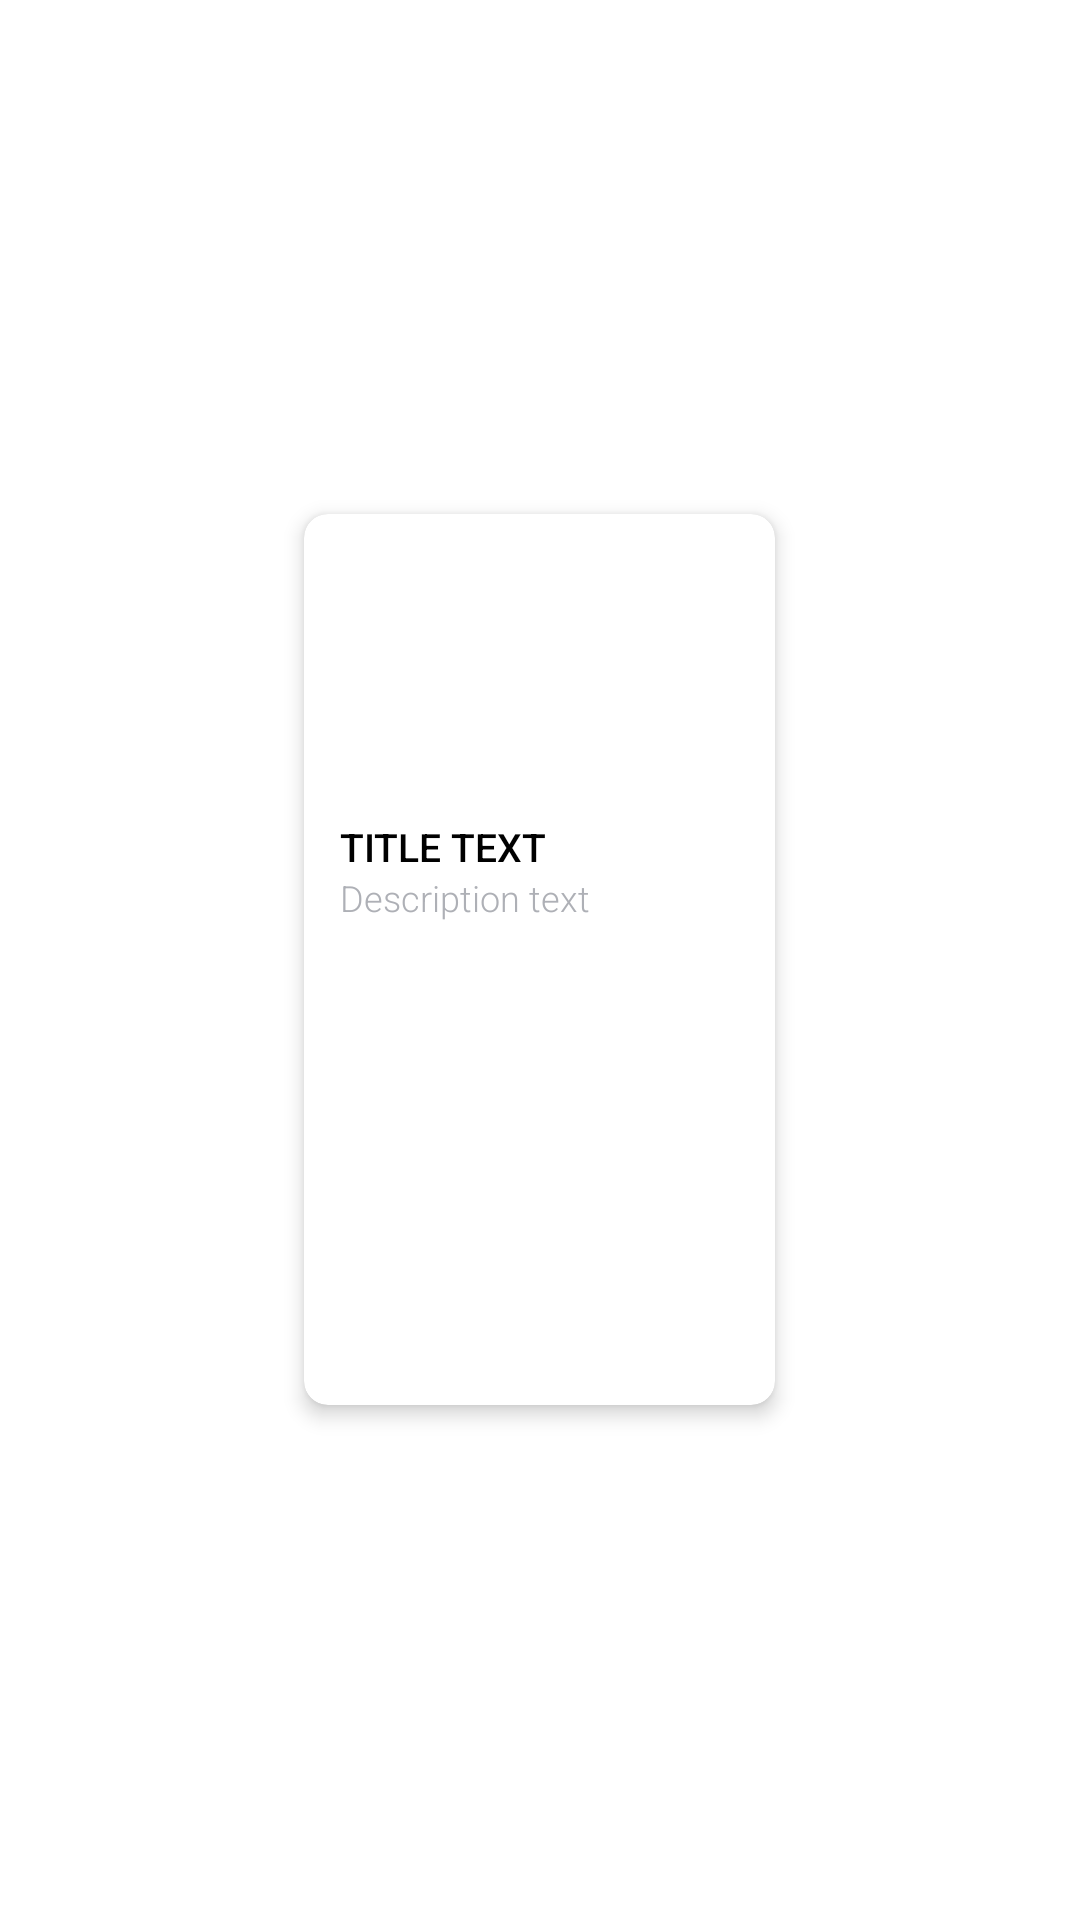

Write the Android layout XML for this screen, with the resource values it uses.
<!-- AndroidManifest.xml: application theme Theme.Bnets -->
<!-- res/layout/product_card.xml -->
<?xml version="1.0" encoding="utf-8"?>
<FrameLayout xmlns:android="http://schemas.android.com/apk/res/android"
    xmlns:app="http://schemas.android.com/apk/res-auto"
    android:id="@+id/product_item"
    android:layout_width="match_parent"
    android:layout_height="wrap_content">

    <androidx.cardview.widget.CardView
        android:id="@+id/card_view"
        android:layout_width="157dp"
        android:layout_height="297dp"
        android:layout_gravity="center"
        android:layout_margin="16dp"
        app:cardCornerRadius="8dp"
        app:cardElevation="4dp">

        <LinearLayout
            android:layout_width="match_parent"
            android:layout_height="match_parent"
            android:orientation="vertical">

            <ImageView
                android:id="@+id/poster_imageview"
                android:layout_width="133dp"
                android:layout_height="78dp"
                android:layout_margin="12dp" />

            <TextView
                android:id="@+id/title_text"
                style="@style/TitleText"
                android:layout_width="match_parent"
                android:layout_height="wrap_content"
                android:layout_marginStart="12dp"
                android:layout_marginEnd="12dp"
                android:text="@string/title_text" />

            <TextView
                android:id="@+id/desc_text"
                style="@style/BaseText"
                android:layout_width="match_parent"
                android:layout_height="match_parent"
                android:layout_marginStart="12dp"
                android:layout_marginEnd="12dp"
                android:layout_marginBottom="12dp"
                android:text="@string/decs_text" />
        </LinearLayout>


    </androidx.cardview.widget.CardView>

</FrameLayout>
<!-- resources referenced by this layout -->
<resources>
  <string name="decs_text">Description text</string>
  <string name="title_text">Title text</string>
  <style name="BaseText">
          <item name="android:textColor">@color/gray_30</item>
          <item name="fontFamily">sans-serif-light</item>
          <item name="android:textSize">12sp</item>
      </style>
  <style name="TitleText">
          <item name="fontFamily">sans-serif-medium</item>
          <item name="android:textColor">@color/black</item>
          <item name="android:textSize">13sp</item>
          <item name="android:textAllCaps">true</item>
      </style>
  <style name="Theme.Bnets" parent="Theme.MaterialComponents.DayNight.NoActionBar">
          
          <item name="colorPrimary">@color/green_500</item>
          <item name="colorPrimaryVariant">@color/green_700</item>
          <item name="colorOnPrimary">@color/white</item>
          
          <item name="colorSecondary">@color/teal_200</item>
          <item name="colorSecondaryVariant">@color/teal_700</item>
          <item name="colorOnSecondary">@color/black</item>
          
          <item name="android:statusBarColor" tools:targetApi="l">?attr/colorPrimaryVariant</item>
          
      </style>
  <color name="gray_30">#FFAEB0B6</color>
  <color name="black">#FF000000</color>
  <color name="green_500">#FF6FB54B</color>
  <color name="green_700">#FF6FB54B</color>
  <color name="white">#FFFFFFFF</color>
  <color name="teal_200">#FF03DAC5</color>
  <color name="teal_700">#FF018786</color>
</resources>
